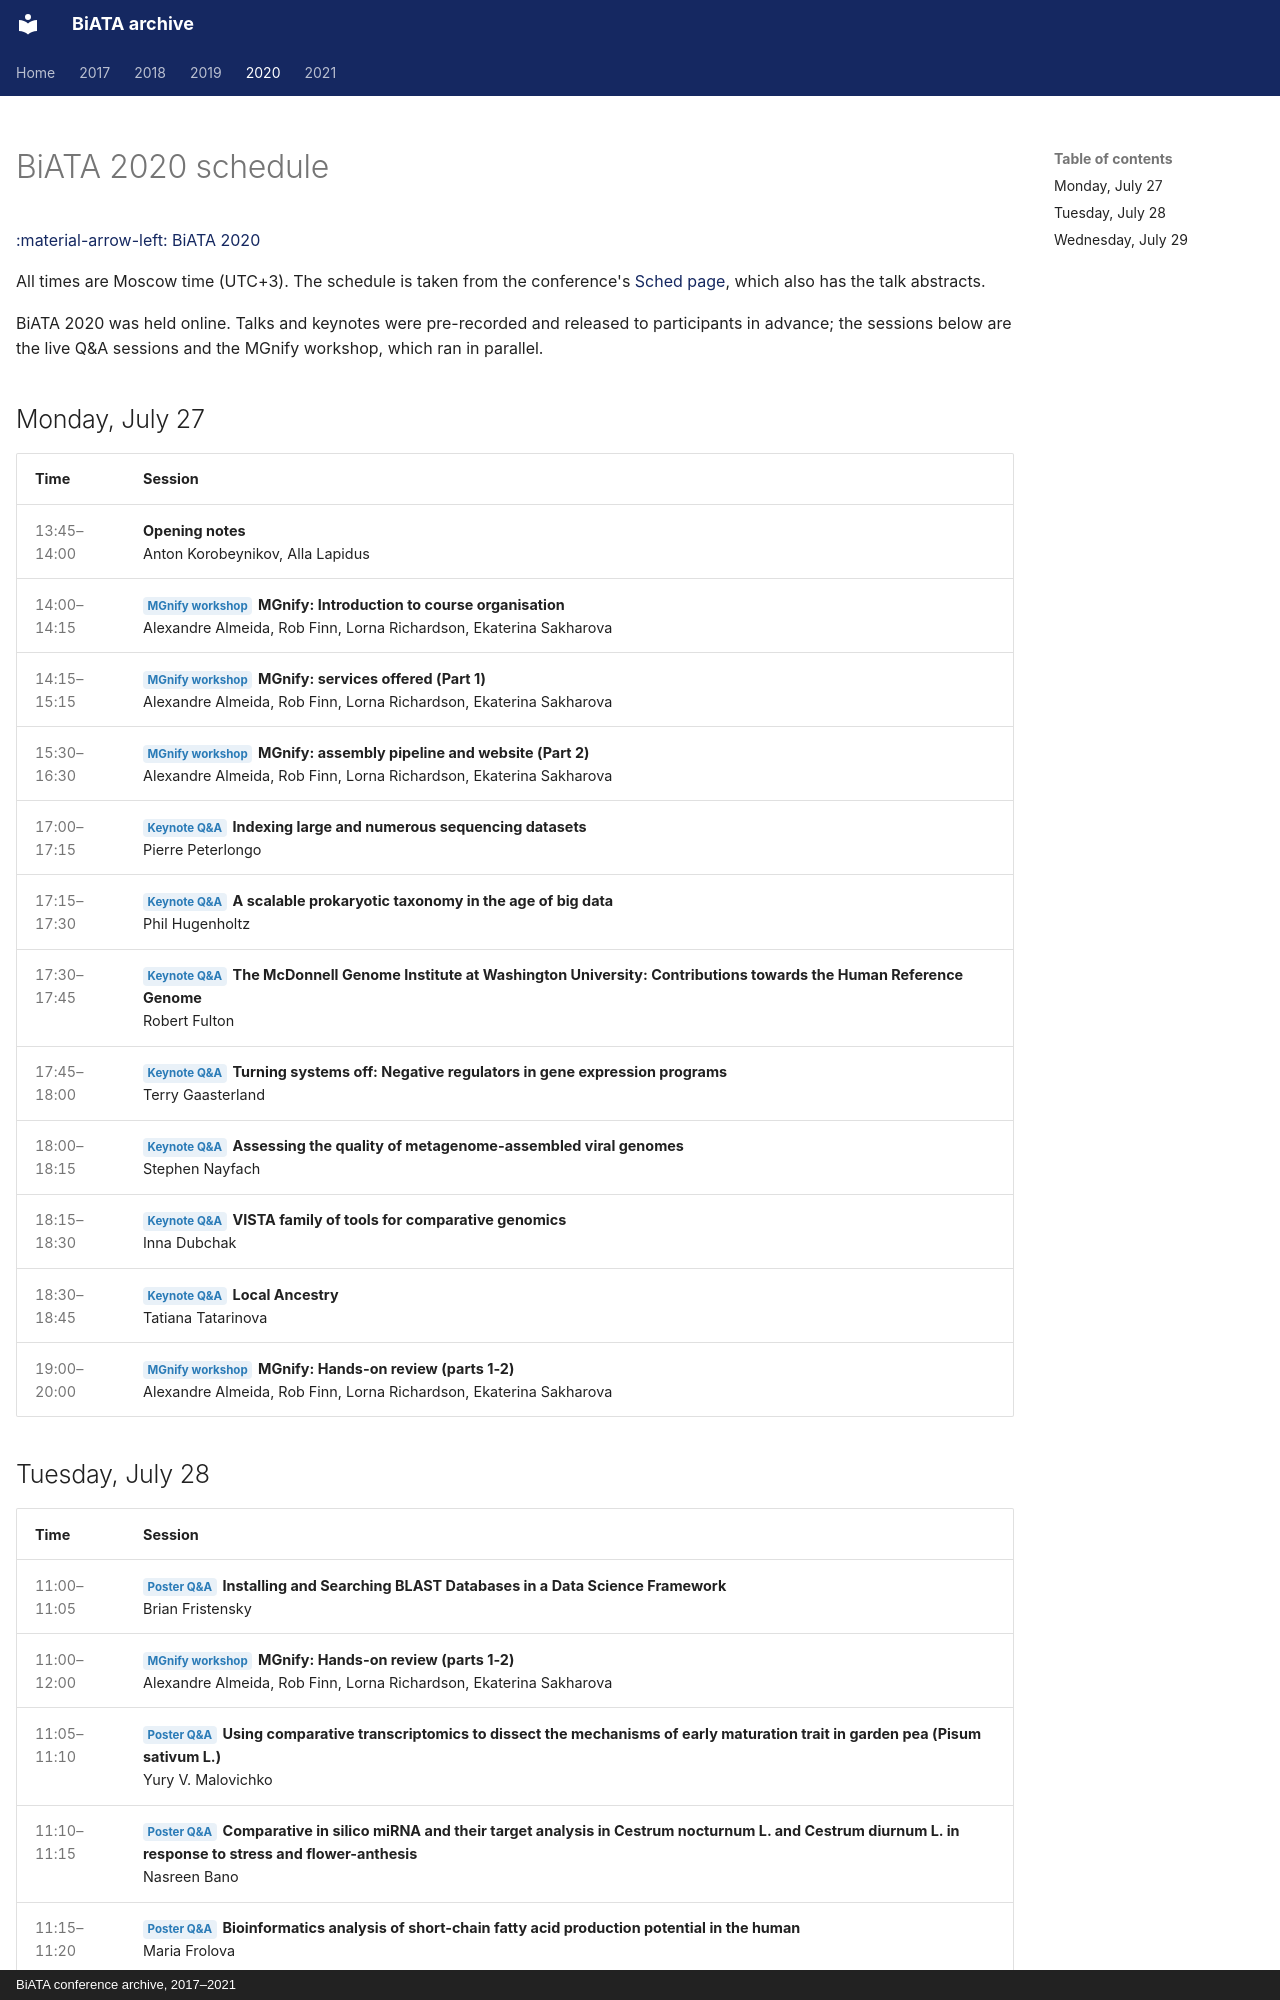

repository: andrewprzh/BiATA_archive · page: 2020/schedule/index.html · generator: mkdocs · copyright: BiATA conference archive, 2017–2021

---
title: BiATA 2020 schedule
hide:
  - navigation
---

# BiATA 2020 schedule

[:material-arrow-left: BiATA 2020](index.md)
{ .sched-back }

All times are Moscow time (UTC+3). The schedule is taken from the conference's [Sched page](https://biata2020.sched.com/), which also has the talk abstracts.

BiATA 2020 was held online. Talks and keynotes were pre-recorded and released to participants in advance; the sessions below are the live Q&A sessions and the MGnify workshop, which ran in parallel.

## Monday, July 27

<div class="schedule" markdown>

| Time | Session |
| --- | --- |
| 13:45–14:00 | **Opening notes**<br>Anton Korobeynikov, Alla Lapidus |
| 14:00–14:15 | <span class="sched-tag">MGnify workshop</span>**MGnify: Introduction to course organisation**<br>Alexandre Almeida, Rob Finn, Lorna Richardson, Ekaterina Sakharova |
| 14:15–15:15 | <span class="sched-tag">MGnify workshop</span>**MGnify: services offered (Part 1)**<br>Alexandre Almeida, Rob Finn, Lorna Richardson, Ekaterina Sakharova |
| 15:30–16:30 | <span class="sched-tag">MGnify workshop</span>**MGnify: assembly pipeline and website (Part 2)**<br>Alexandre Almeida, Rob Finn, Lorna Richardson, Ekaterina Sakharova |
| 17:00–17:15 | <span class="sched-tag">Keynote Q&amp;A</span>**Indexing large and numerous sequencing datasets**<br>Pierre Peterlongo |
| 17:15–17:30 | <span class="sched-tag">Keynote Q&amp;A</span>**A scalable prokaryotic taxonomy in the age of big data**<br>Phil Hugenholtz |
| 17:30–17:45 | <span class="sched-tag">Keynote Q&amp;A</span>**The McDonnell Genome Institute at Washington University: Contributions towards the Human Reference Genome**<br>Robert Fulton |
| 17:45–18:00 | <span class="sched-tag">Keynote Q&amp;A</span>**Turning systems off: Negative regulators in gene expression programs**<br>Terry Gaasterland |
| 18:00–18:15 | <span class="sched-tag">Keynote Q&amp;A</span>**Assessing the quality of metagenome-assembled viral genomes**<br>Stephen Nayfach |
| 18:15–18:30 | <span class="sched-tag">Keynote Q&amp;A</span>**VISTA family of tools for comparative genomics**<br>Inna Dubchak |
| 18:30–18:45 | <span class="sched-tag">Keynote Q&amp;A</span>**Local Ancestry**<br>Tatiana Tatarinova |
| 19:00–20:00 | <span class="sched-tag">MGnify workshop</span>**MGnify: Hands-on review (parts 1-2)**<br>Alexandre Almeida, Rob Finn, Lorna Richardson, Ekaterina Sakharova |

</div>
